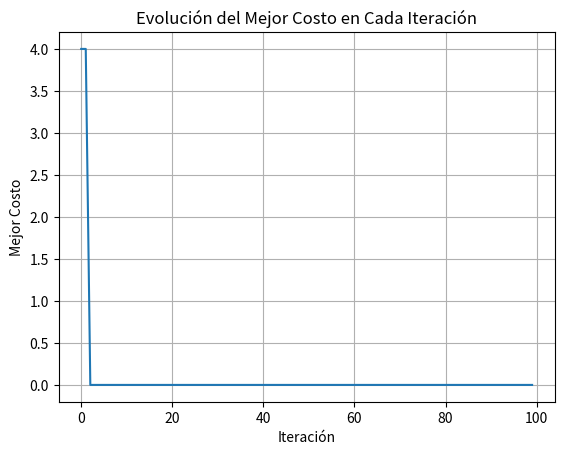

Write Python code to recreate this figure.
import numpy as np
import matplotlib.pyplot as plt

# Función Step
def Step(x, y):
    return np.floor(x) ** 2 + np.floor(y) ** 2

# Parámetros de la optimización por colonia de hormigas
num_ants = 10
num_iterations = 100
alpha = 1.0
beta = 2.0
evaporation_rate = 0.5

# Espacio de búsqueda discretizado
x_range = np.linspace(-10, 10, 100)
y_range = np.linspace(-10, 10, 100)
x_grid, y_grid = np.meshgrid(x_range, y_range)

# Inicialización de feromonas en cada celda
pheromones = np.ones_like(x_grid)

# Listas para almacenar los mejores costos en cada iteración
best_costs = []

# Bucle de optimización por colonia de hormigas
best_solution = None
best_cost = float('inf')

for iteration in range(num_iterations):
    solutions = []
    costs = []
    
    for ant in range(num_ants):
        x, y = np.random.choice(x_range), np.random.choice(y_range)
        cost = Step(x, y)
        solutions.append((x, y))
        costs.append(cost)
        
        if cost < best_cost:
            best_solution = (x, y)
            best_cost = cost
    
    # Actualización de feromonas
    for i in range(len(x_range)):
        for j in range(len(y_range)):
            pheromones[i, j] *= (1 - evaporation_rate)
    
    for solution, cost in zip(solutions, costs):
        x_idx = np.argmin(np.abs(x_range - solution[0]))
        y_idx = np.argmin(np.abs(y_range - solution[1]))
        pheromones[x_idx, y_idx] += 1.0 / (cost + 1e-6)
    
    # Almacenar el mejor costo en esta iteración
    best_costs.append(best_cost)

# Graficar la evolución de las soluciones
plt.plot(range(num_iterations), best_costs)
plt.xlabel('Iteración')
plt.ylabel('Mejor Costo')
plt.title('Evolución del Mejor Costo en Cada Iteración')
plt.grid(True)
plt.show()

print("Mejor solución encontrada:")
print(f"X: {best_solution[0]}")
print(f"Y: {best_solution[1]}")
print(f"Z: {best_cost}")
